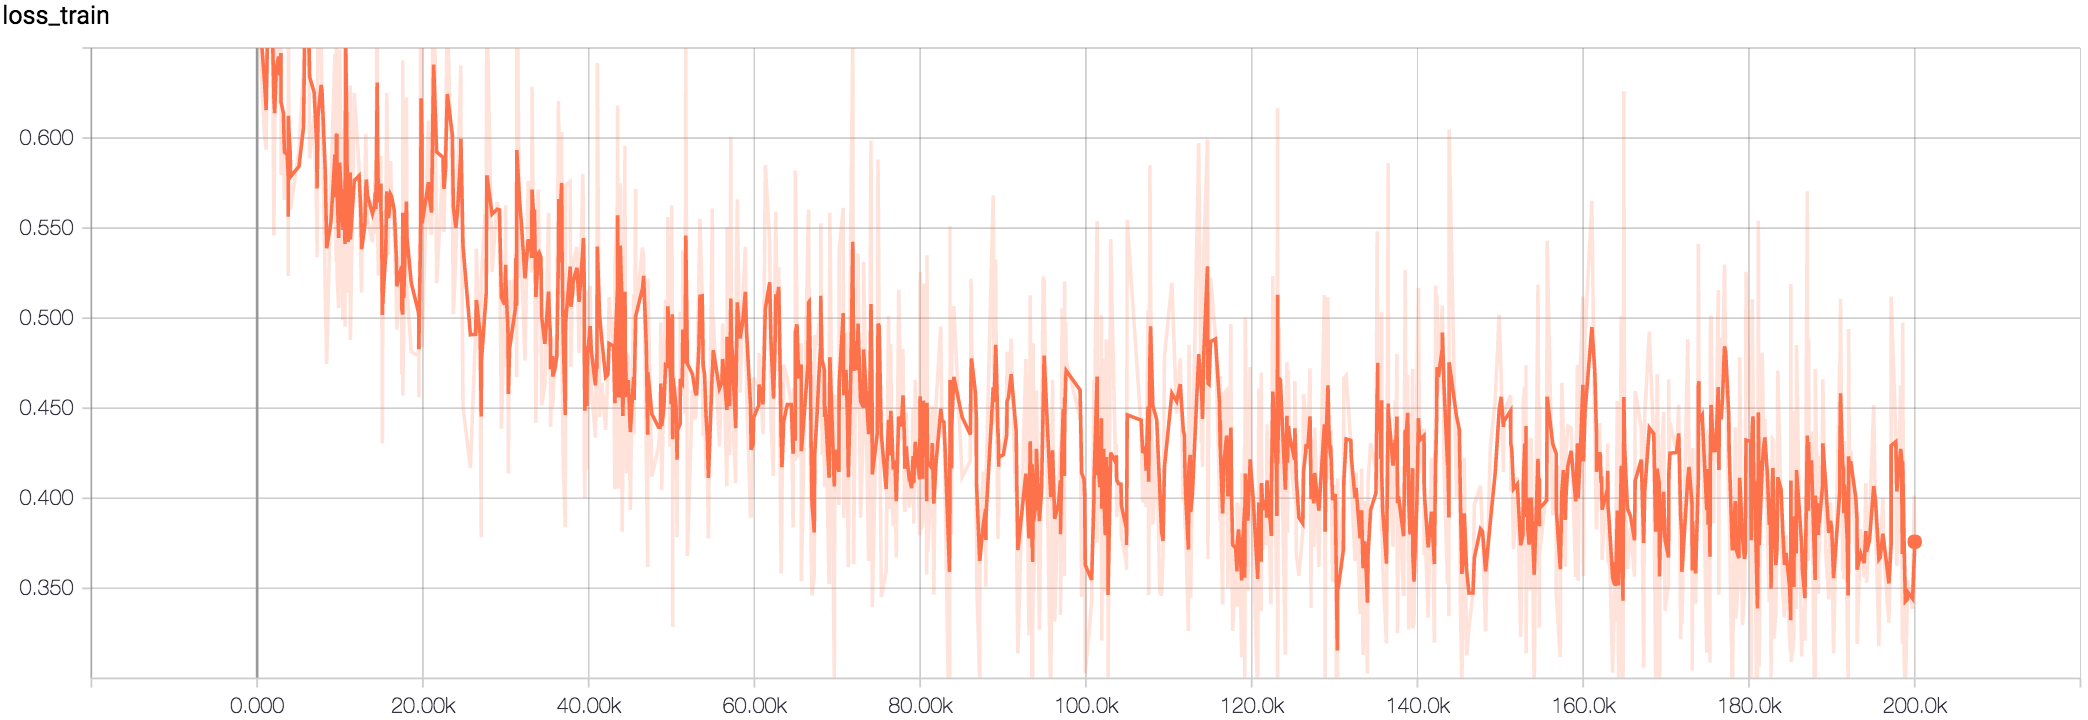

Source data for this figure (header and first rows):
Wall time, Step, Value
1509639606, 24, 0.6823
1509639620, 56, 0.6812
1509639621, 59, 0.6606
1509639779, 402, 0.6504
1509639863, 588, 0.6288
1509640010, 904, 0.6004
1509640094, 1090, 0.5936
1509640150, 1210, 0.6937
1509640181, 1279, 0.6694
1509640413, 1782, 0.6972
1509640525, 2025, 0.5459
1509640565, 2111, 0.6017
1509640658, 2312, 0.676
1509640786, 2594, 0.6552
1509640854, 2739, 0.6192
1509640911, 2865, 0.6656
1509640916, 2876, 0.5795
1509641052, 3172, 0.6043
1509641099, 3274, 0.5656
1509641120, 3318, 0.5871
1509641121, 3319, 0.5931
1509641259, 3619, 0.5884
1509641316, 3743, 0.5649
1509641316, 3744, 0.5753
1509641320, 3752, 0.5234
1509641327, 3768, 0.6962
1509641363, 3847, 0.5893
1509641432, 3999, 0.5723
1509641443, 4020, 0.5601
1509641918, 5053, 0.5931
1509642167, 5596, 0.6386
1509642248, 5773, 0.7594
1509642448, 6205, 0.6592
1509642506, 6333, 0.5888
1509642755, 6875, 0.6123
1509642897, 7183, 0.5554
1509642919, 7229, 0.5339
1509642973, 7349, 0.6725
1509643144, 7719, 0.6554
1509643190, 7820, 0.6224
1509643373, 8218, 0.5142
1509643450, 8390, 0.4746
1509643691, 8910, 0.576
1509643907, 9384, 0.6466
1509643972, 9523, 0.5315
1509643981, 9542, 0.6529
1509644023, 9633, 0.6037
1509644029, 9647, 0.5231
1509644117, 9838, 0.5055
1509644169, 9951, 0.6492
1509644348, 10340, 0.4989
1509644365, 10379, 0.5453
1509644449, 10562, 0.6057
1509644463, 10593, 0.4953
1509644504, 10682, 0.8209
1509644563, 10807, 0.5434
1509644578, 10840, 0.5557
1509644621, 10934, 0.5213
1509644642, 10983, 0.5141
1509644652, 11002, 0.5585
... 940 more rows
